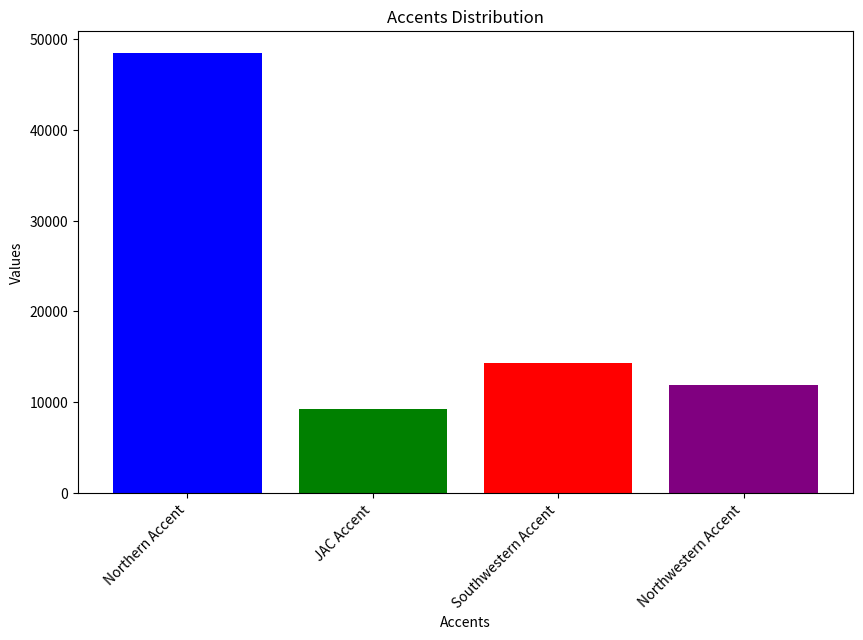

This chart was generated by the following Python code:
import matplotlib.pyplot as plt

# Data
accents = ['Northern Accent', 'JAC Accent', 'Southwestern Accent', 'Northwestern Accent']
values = [48480, 9240, 14280, 11880]

# Create the bar plot
plt.figure(figsize=(10, 6))
plt.bar(accents, values, color=['blue', 'green', 'red', 'purple'])
plt.xlabel('Accents')
plt.ylabel('Values')
plt.title('Accents Distribution')
plt.xticks(rotation=45, ha='right') # Rotate x-axis labels
plt.show()
